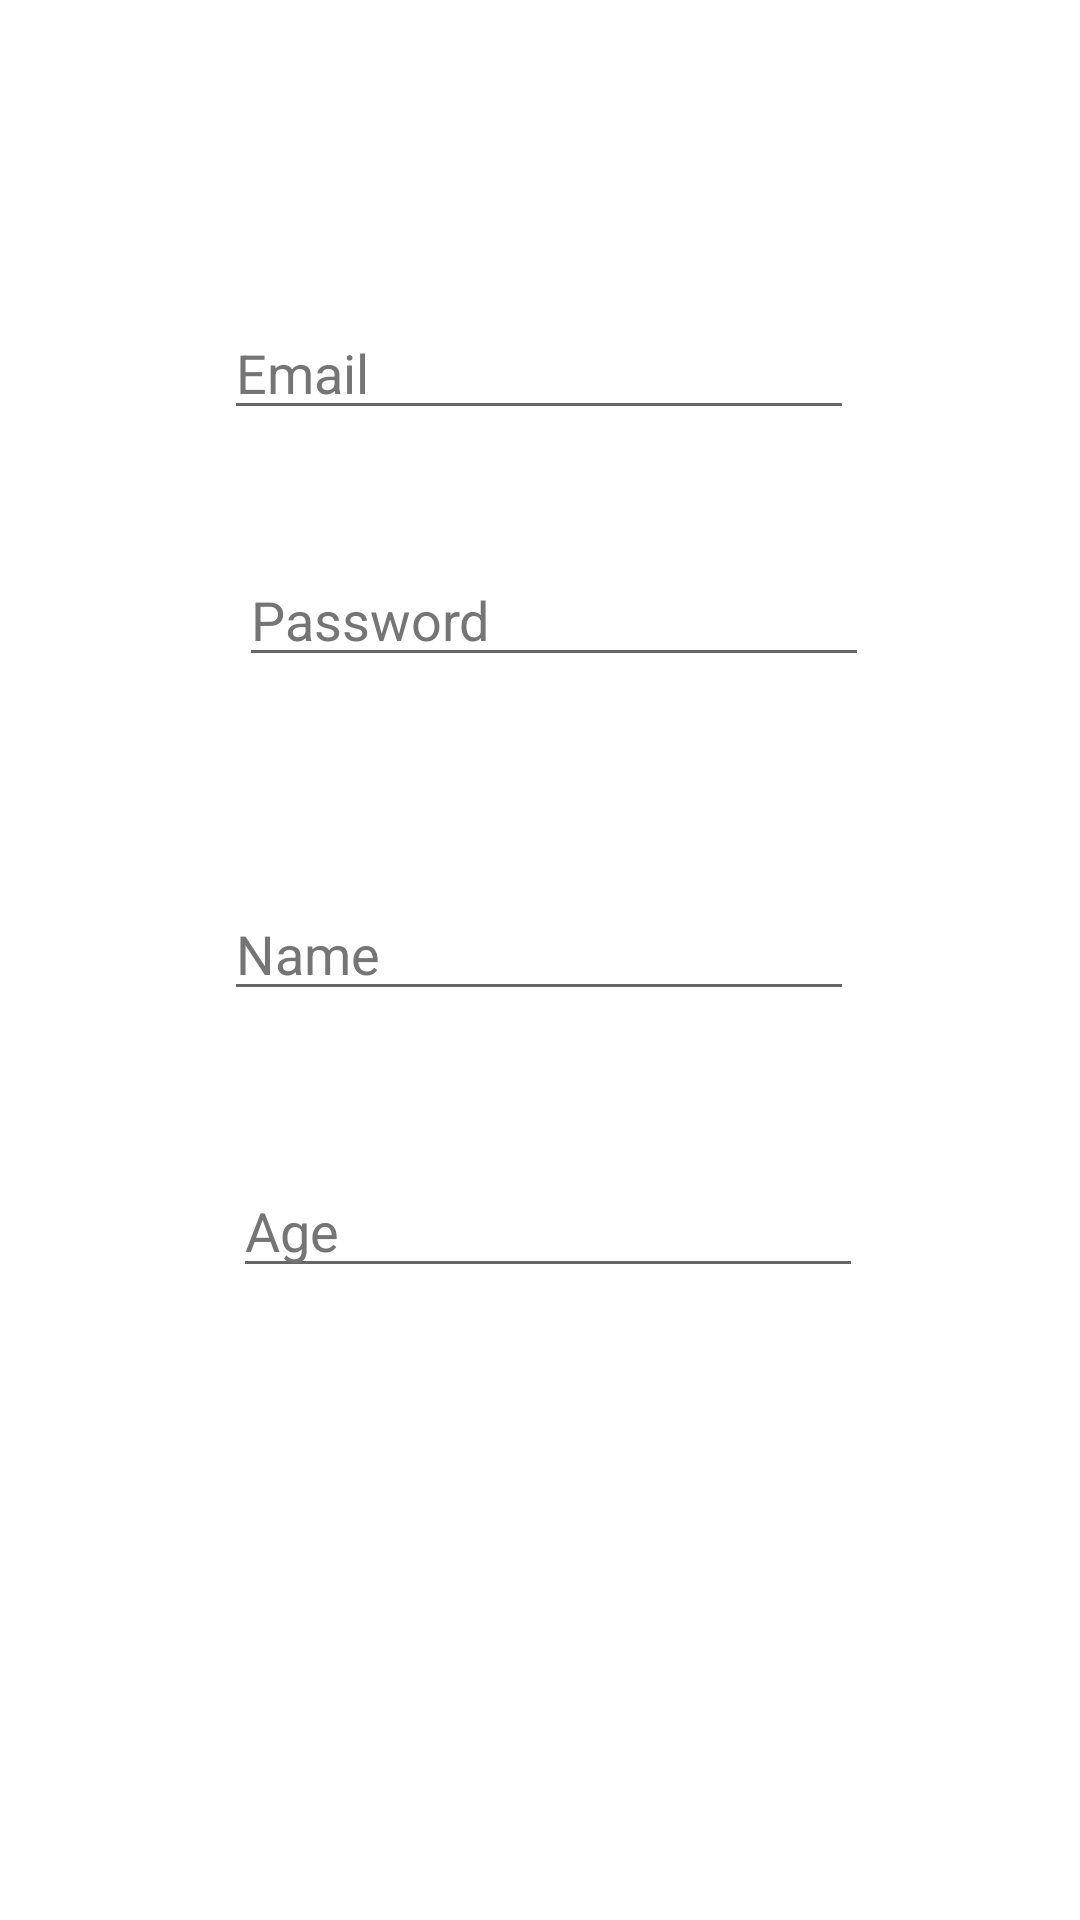

This screen was rendered from an Android layout file. Write that file and the resources it references.
<!-- AndroidManifest.xml: application theme Theme.Rutina -->
<!-- res/layout/activity_register.xml -->
<?xml version="1.0" encoding="utf-8"?>
<androidx.constraintlayout.widget.ConstraintLayout xmlns:android="http://schemas.android.com/apk/res/android"
    xmlns:app="http://schemas.android.com/apk/res-auto"
    xmlns:tools="http://schemas.android.com/tools"
    android:layout_width="match_parent"
    android:layout_height="match_parent"
    tools:context=".Register">

    <EditText
        android:id="@+id/Name"
        android:layout_width="wrap_content"
        android:layout_height="wrap_content"
        android:layout_marginStart="100dp"
        android:layout_marginTop="70dp"
        android:layout_marginEnd="101dp"
        android:ems="10"
        android:hint="Name"
        android:inputType="textPersonName"
        android:textColorHint="#757575"
        app:layout_constraintEnd_toEndOf="parent"
        app:layout_constraintStart_toStartOf="parent"
        app:layout_constraintTop_toBottomOf="@+id/Password"
        tools:ignore="TouchTargetSizeCheck" />

    <EditText
        android:id="@+id/Email"
        android:layout_width="wrap_content"
        android:layout_height="wrap_content"
        android:layout_marginStart="100dp"
        android:layout_marginTop="102dp"
        android:layout_marginEnd="101dp"
        android:ems="10"
        android:hint="Email"
        android:inputType="textEmailAddress"
        android:textColorHint="#757575"
        app:layout_constraintEnd_toEndOf="parent"
        app:layout_constraintStart_toStartOf="parent"
        app:layout_constraintTop_toTopOf="parent"
        tools:ignore="TouchTargetSizeCheck" />

    <EditText
        android:id="@+id/Password"
        android:layout_width="wrap_content"
        android:layout_height="wrap_content"
        android:layout_marginStart="105dp"
        android:layout_marginTop="41dp"
        android:layout_marginEnd="96dp"
        android:ems="10"
        android:hint="Password"
        android:inputType="textPassword"
        android:textColorHint="#757575"
        app:layout_constraintEnd_toEndOf="parent"
        app:layout_constraintStart_toStartOf="parent"
        app:layout_constraintTop_toBottomOf="@+id/Email"
        tools:ignore="TouchTargetSizeCheck" />

    <EditText
        android:id="@+id/Age"
        android:layout_width="wrap_content"
        android:layout_height="wrap_content"
        android:layout_marginStart="103dp"
        android:layout_marginTop="51dp"
        android:layout_marginEnd="98dp"
        android:ems="10"
        android:hint="Age"
        android:inputType="number"
        android:textColorHint="#757575"
        app:layout_constraintEnd_toEndOf="parent"
        app:layout_constraintStart_toStartOf="parent"
        app:layout_constraintTop_toBottomOf="@+id/Name"
        tools:ignore="TouchTargetSizeCheck" />

    <Button
        android:id="@+id/RegisterBtn"
        android:layout_width="wrap_content"
        android:layout_height="wrap_content"
        android:layout_marginStart="158dp"
        android:layout_marginTop="34dp"
        android:layout_marginEnd="164dp"
        android:layout_marginBottom="205dp"
        android:text="회원가입"
        app:layout_constraintBottom_toBottomOf="parent"
        app:layout_constraintEnd_toEndOf="parent"
        app:layout_constraintStart_toStartOf="parent"
        app:layout_constraintTop_toBottomOf="@+id/Age" />
</androidx.constraintlayout.widget.ConstraintLayout>
<!-- resources referenced by this layout -->
<resources>
  <style name="Theme.Rutina" parent="Theme.MaterialComponents.DayNight.DarkActionBar">
          
          <item name="colorPrimary">@color/purple_500</item>
          <item name="colorPrimaryVariant">@color/white</item>
          <item name="colorOnPrimary">@color/white</item>
          
          <item name="colorSecondary">@color/teal_200</item>
          <item name="colorSecondaryVariant">@color/teal_700</item>
          <item name="colorOnSecondary">@color/black</item>
          
          <item name="android:statusBarColor" tools:targetApi="l">?attr/colorPrimaryVariant</item>
          
          <item name="windowNoTitle">true</item>
      </style>
  <color name="purple_500">#FF6200EE</color>
  <color name="white">#FFFFFFFF</color>
  <color name="teal_200">#FF03DAC5</color>
  <color name="teal_700">#FF018786</color>
  <color name="black">#FF000000</color>
</resources>
